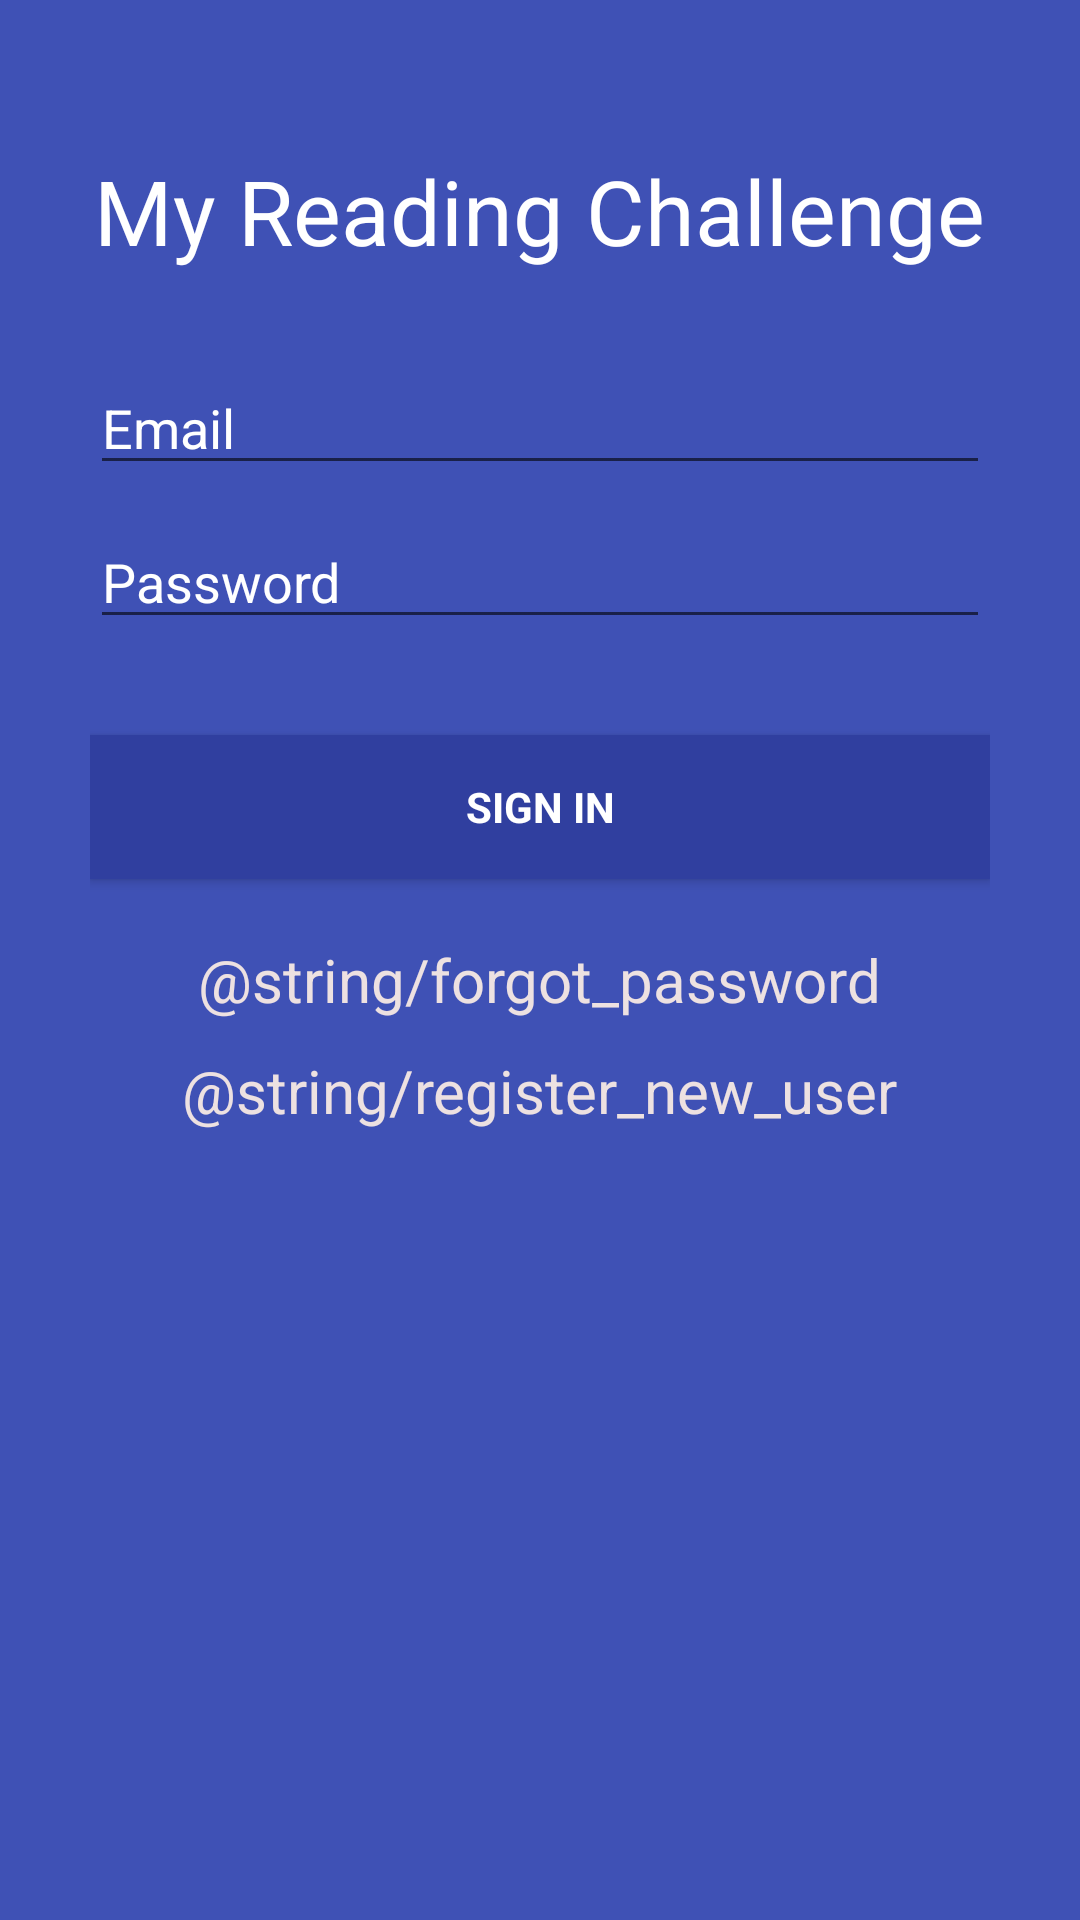

This screen was rendered from an Android layout file. Write that file and the resources it references.
<!-- AndroidManifest.xml: application theme AppTheme -->
<!-- res/layout/activity_login.xml -->
<?xml version="1.0" encoding="utf-8"?>
<LinearLayout
    xmlns:android="http://schemas.android.com/apk/res/android"
    xmlns:tools="http://schemas.android.com/tools"
    android:layout_width="match_parent"
    android:layout_height="match_parent"
    android:background="@color/colorPrimary"
    android:orientation="vertical"
    android:padding="30dp"
    tools:context=".LoginActivity">

    <TextView
        android:id="@+id/fragment_login_title"
        android:layout_width="wrap_content"
        android:layout_gravity="center"
        android:layout_height="wrap_content"
        android:layout_marginBottom="30dp"
        android:layout_marginTop="20dp"
        android:text="@string/app_name"
        android:textAppearance="?android:attr/textAppearanceLarge"
        android:textColor="@android:color/white"
        android:textSize="30sp"/>

    <AutoCompleteTextView
        android:id="@+id/email_edittext"
        android:layout_width="match_parent"
        android:layout_height="wrap_content"
        android:layout_marginBottom="10dp"
        android:hint="@string/prompt_email"
        android:imeOptions="actionNext"
        android:inputType="textEmailAddress"
        android:maxLines="1"
        android:shadowColor="@android:color/white"
        android:singleLine="true"
        android:textColor="@android:color/white"
        android:textColorHighlight="@android:color/white"
        android:textColorHint="@android:color/white"
        android:textColorLink="@android:color/white"/>

    <EditText
        android:id="@+id/password_edittext"
        android:layout_width="match_parent"
        android:layout_height="wrap_content"
        android:layout_marginBottom="16dp"
        android:hint="@string/prompt_password"
        android:imeActionLabel="@string/action_sign_in"
        android:imeOptions="actionUnspecified"
        android:inputType="textPassword"
        android:maxLines="1"
        android:shadowColor="@android:color/white"
        android:singleLine="true"
        android:textColor="@android:color/white"
        android:textColorHighlight="@android:color/white"
        android:textColorHint="@android:color/white"
        android:textColorLink="@android:color/white"/>

    <Button
        style="?android:textAppearanceSmall"
        android:layout_width="match_parent"
        android:layout_height="wrap_content"
        android:layout_marginTop="16dp"
        android:background="@color/colorPrimaryDark"
        android:text="@string/action_sign_in"
        android:textColor="@android:color/white"
        android:textStyle="bold"
        android:onClick="handleSignIn"/>

    
        
        
        
        
        
        
        
        
        
    <TextView
        android:layout_width="wrap_content"
        android:layout_marginTop="20dp"
        android:id="@+id/reset_password_Textview"
        android:layout_height="wrap_content"
        android:text="@string/forgot_password"
        android:textSize="20sp"
        android:textColor="@color/grey"
        android:layout_gravity="center"/>

    <TextView
        android:layout_width="wrap_content"
        android:layout_margin="10dp"
        android:id="@+id/register_Textview"
        android:layout_height="wrap_content"
        android:text="@string/register_new_user"
        android:textSize="20sp"
        android:textColor="@color/grey"
        android:layout_gravity="center"
        android:clickable="true"
        android:onClick="handleRegister"/>

</LinearLayout>
<!-- resources referenced by this layout -->
<resources>
  <color name="colorPrimary">#3F51B5</color>
  <color name="colorPrimaryDark">#303F9F</color>
  <color name="grey">#ede1e1</color>
  <string name="action_sign_in">Sign in</string>
  <string name="action_sign_up">Register New User</string>
  <string name="app_name">My Reading Challenge</string>
  <string name="prompt_email">Email</string>
  <string name="prompt_password">Password</string>
  <style name="AppTheme" parent="Theme.AppCompat.Light.DarkActionBar">
          
          
          <item name="colorPrimary">@android:color/holo_orange_dark</item>
          <item name="colorPrimaryDark">@color/colorPrimaryDark</item>
          <item name="colorAccent">@color/colorAccent</item>
      </style>
  <color name="colorAccent">#FF4081</color>
</resources>
